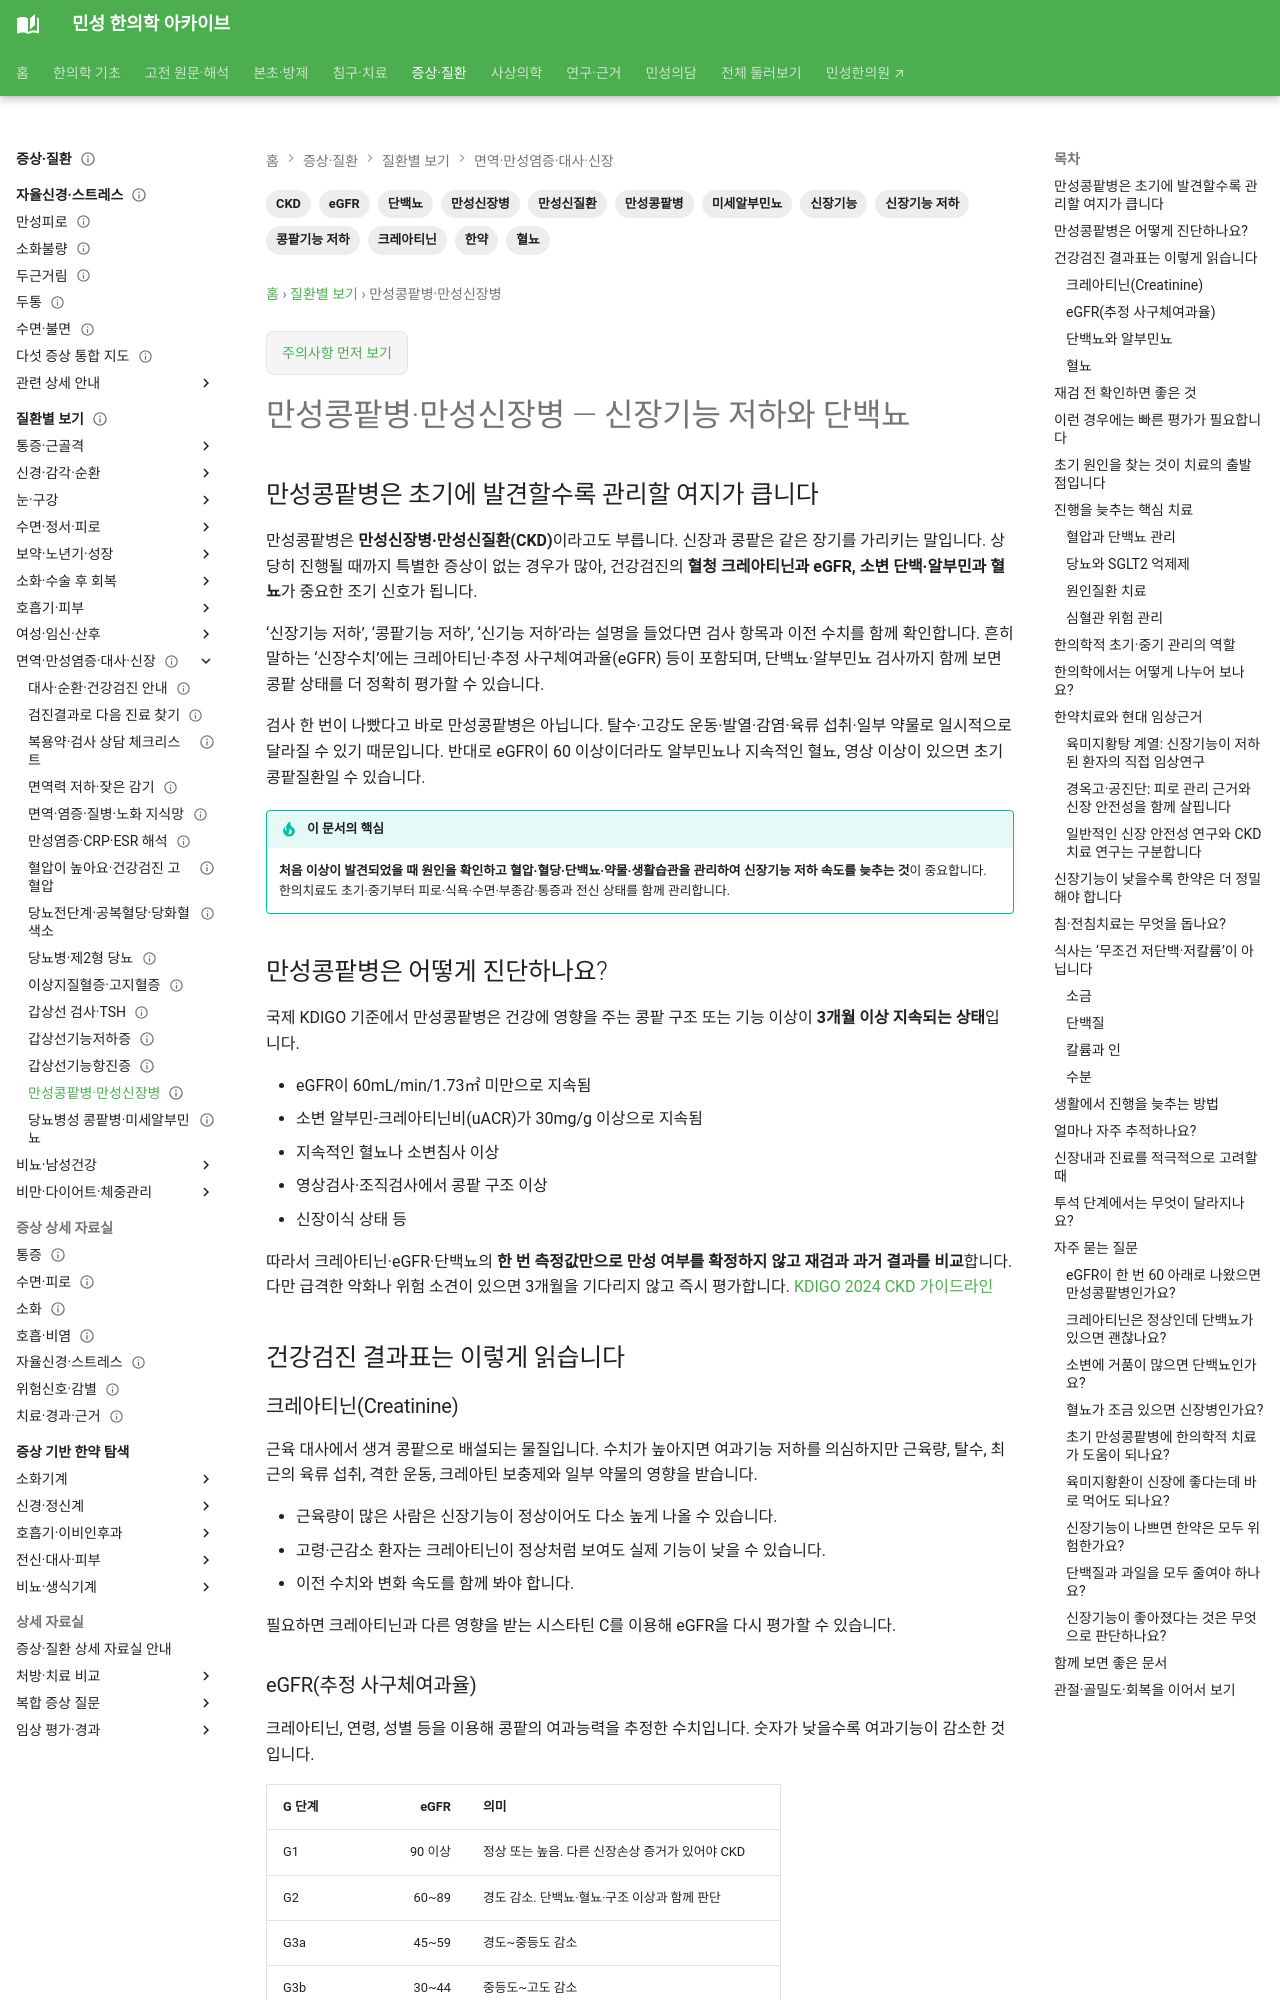

repository: joowon1111/minseong-korean-medicine-wiki · page: conditions/chronic-kidney-disease/index.html · generator: mkdocs

---
title: 만성콩팥병·만성신장병 — 신장기능 저하·단백뇨 초기관리
description: 만성콩팥병·만성신장병(CKD)의 초기 증상과 단계, 신장기능 저하·크레아티닌 상승·eGFR 감소·단백뇨의 의미를 설명합니다. 검사 추적, 한약·침치료 근거와 안전성, 식사·생활관리를 함께 안내합니다.
tags: [만성콩팥병, 만성신장병, 만성신질환, CKD, 신장기능 저하, 콩팥기능 저하, 크레아티닌, eGFR, 단백뇨, 혈뇨, 미세알부민뇨, 신장기능, 한약]
keywords: [만성 신장병, 만성 콩팥병, 만성 신질환, 신장 기능 저하, 콩팥 기능 저하, 신기능 저하, 신장수치, 신장 수치, 크레아티닌 상승, 사구체여과율 감소, 신장병 초기증상, 만성신장병 단계, 만성신장병 한약]
search_primary_queries: [만성콩팥병, 만성 콩팥병, 만성신장병, 만성 신장병, 만성신질환, 만성 신질환]
status: 검토완료
last_reviewed: 2026-09-06
---

# 만성콩팥병·만성신장병 — 신장기능 저하와 단백뇨 {#egfr}

## 만성콩팥병은 초기에 발견할수록 관리할 여지가 큽니다

만성콩팥병은 **만성신장병·만성신질환(CKD)**이라고도 부릅니다. 신장과 콩팥은 같은 장기를 가리키는 말입니다. 상당히 진행될 때까지 특별한 증상이 없는 경우가 많아, 건강검진의 **혈청 크레아티닌과 eGFR, 소변 단백·알부민과 혈뇨**가 중요한 조기 신호가 됩니다.

‘신장기능 저하’, ‘콩팥기능 저하’, ‘신기능 저하’라는 설명을 들었다면 검사 항목과 이전 수치를 함께 확인합니다. 흔히 말하는 ‘신장수치’에는 크레아티닌·추정 사구체여과율(eGFR) 등이 포함되며, 단백뇨·알부민뇨 검사까지 함께 보면 콩팥 상태를 더 정확히 평가할 수 있습니다.

검사 한 번이 나빴다고 바로 만성콩팥병은 아닙니다. 탈수·고강도 운동·발열·감염·육류 섭취·일부 약물로 일시적으로 달라질 수 있기 때문입니다. 반대로 eGFR이 60 이상이더라도 알부민뇨나 지속적인 혈뇨, 영상 이상이 있으면 초기 콩팥질환일 수 있습니다.

!!! tip "이 문서의 핵심"
    **처음 이상이 발견되었을 때 원인을 확인하고 혈압·혈당·단백뇨·약물·생활습관을 관리하여 신장기능 저하 속도를 늦추는 것**이 중요합니다. 한의치료도 초기·중기부터 피로·식욕·수면·부종감·통증과 전신 상태를 함께 관리합니다.

## 만성콩팥병은 어떻게 진단하나요?

국제 KDIGO 기준에서 만성콩팥병은 건강에 영향을 주는 콩팥 구조 또는 기능 이상이 **3개월 이상 지속되는 상태**입니다.

- eGFR이 60mL/min/1.73㎡ 미만으로 지속됨
- 소변 알부민-크레아티닌비(uACR)가 30mg/g 이상으로 지속됨
- 지속적인 혈뇨나 소변침사 이상
- 영상검사·조직검사에서 콩팥 구조 이상
- 신장이식 상태 등

따라서 크레아티닌·eGFR·단백뇨의 **한 번 측정값만으로 만성 여부를 확정하지 않고 재검과 과거 결과를 비교**합니다. 다만 급격한 악화나 위험 소견이 있으면 3개월을 기다리지 않고 즉시 평가합니다. [KDIGO 2024 CKD 가이드라인](https://kdigo.org/wp-content/uploads/2024/03/KDIGO-2024-CKD-Guideline.pdf)

## 건강검진 결과표는 이렇게 읽습니다

### 크레아티닌(Creatinine)

근육 대사에서 생겨 콩팥으로 배설되는 물질입니다. 수치가 높아지면 여과기능 저하를 의심하지만 근육량, 탈수, 최근의 육류 섭취, 격한 운동, 크레아틴 보충제와 일부 약물의 영향을 받습니다.

- 근육량이 많은 사람은 신장기능이 정상이어도 다소 높게 나올 수 있습니다.
- 고령·근감소 환자는 크레아티닌이 정상처럼 보여도 실제 기능이 낮을 수 있습니다.
- 이전 수치와 변화 속도를 함께 봐야 합니다.

필요하면 크레아티닌과 다른 영향을 받는 시스타틴 C를 이용해 eGFR을 다시 평가할 수 있습니다.
